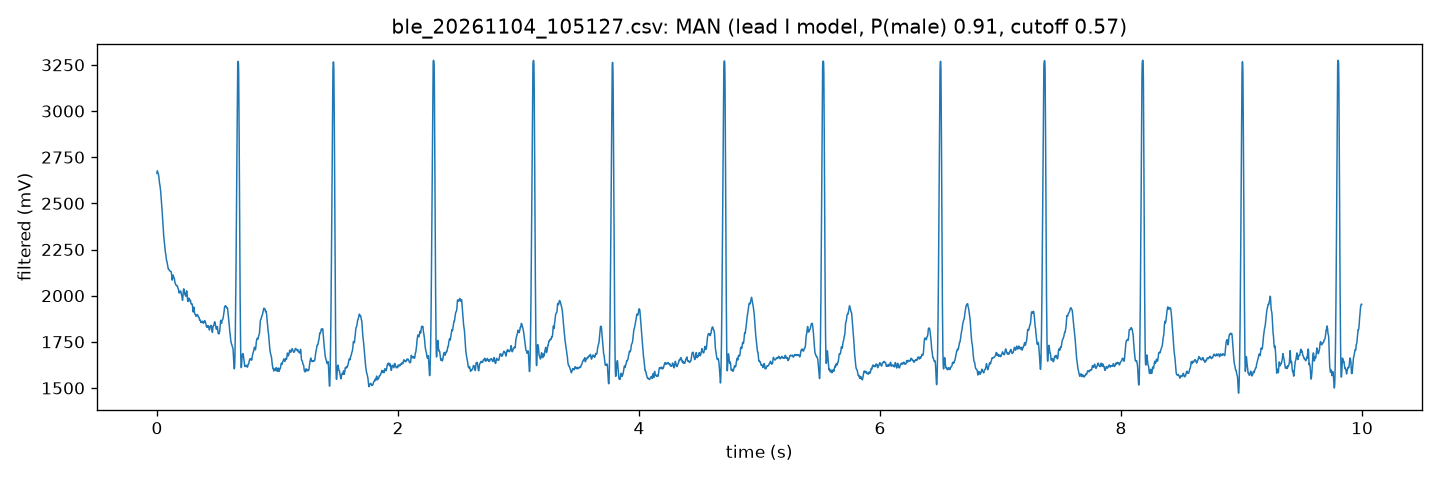

Values plotted in this chart, from the file beside it:
# result: RECORDED, seconds=10, beats=12, bpm=72, clipped=68
# laptop: MAN (lead I model, P(male) 0.91, cutoff 0.57)
filtered_mv
2662
2674
2676
2668
2666
2662
2658
2651
2641
2628
2617
2605
2600
2590
2583
2569
2552
2537
2521
2507
2490
2466
2440
2423
2406
2389
2366
2340
2322
2309
2295
2286
2273
2255
2243
2235
2227
2218
2206
2199
2189
2185
2182
2173
2166
2157
2152
2144
2143
2143
2142
2138
2136
2135
2133
2133
2132
2132
... 4,942 more rows
